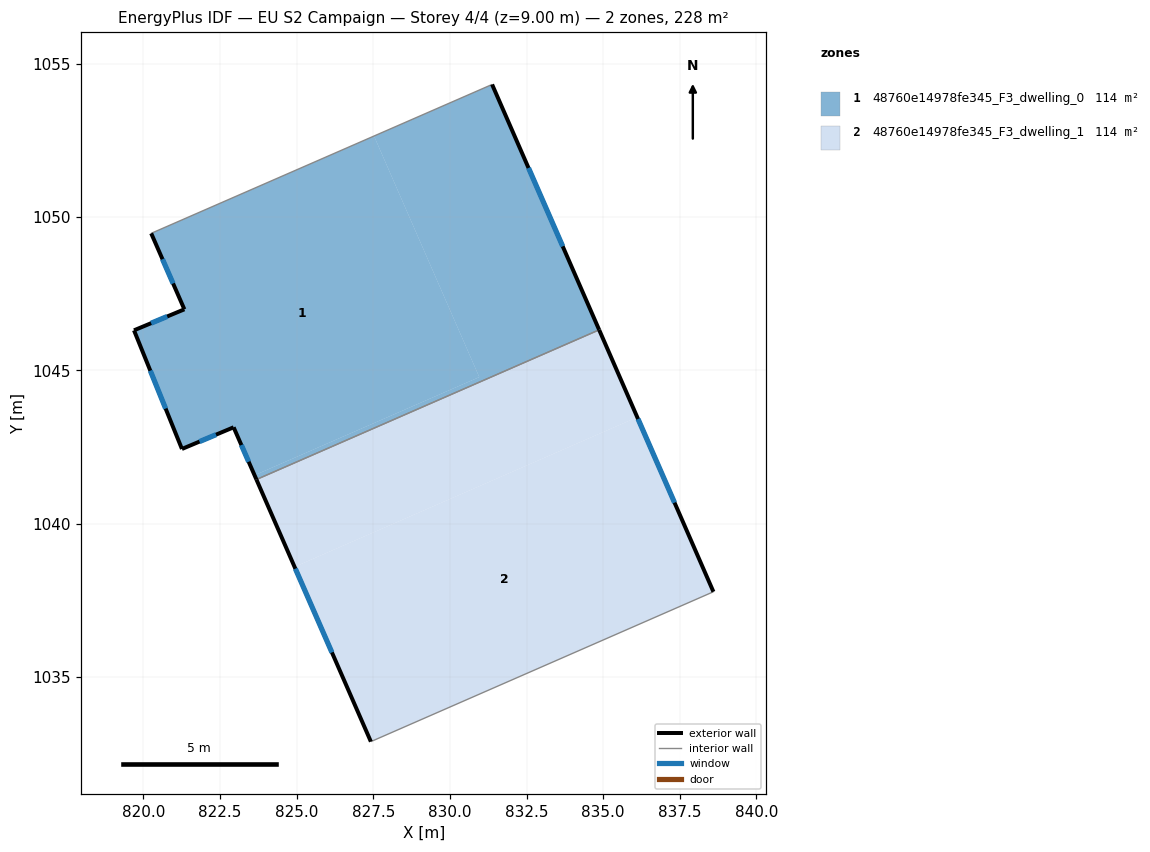
=== STOREY PLAN SPEC (per zone: floor XY polygon, exterior-wall plan segments, windows/doors) ===
zone 1: 48760e14978fe345_F3_dwelling_0  (113.8 m²)
  floor: (827.52, 1052.65) (830.96, 1044.78) (823.62, 1041.58) (822.94, 1043.14) (821.26, 1042.44) (819.69, 1046.31) (821.33, 1046.99) (820.25, 1049.47)
  floor: (831.38, 1054.33) (834.87, 1046.32) (823.69, 1041.44) (823.62, 1041.58) (830.96, 1044.78) (827.52, 1052.65)
  exterior wall: (820.25, 1049.47) – (821.33, 1046.99)  [2.7 m]
    window: (820.62, 1048.63) – (820.97, 1047.84)  [0.8 m²]
  exterior wall: (834.87, 1046.32) – (831.38, 1054.33)  [8.7 m]
    window: (833.68, 1049.05) – (832.56, 1051.61)  [2.7 m²]
  exterior wall: (822.94, 1043.14) – (823.69, 1041.44)  [1.9 m]
    window: (823.20, 1042.57) – (823.43, 1042.02)  [0.6 m²]
  exterior wall: (821.26, 1042.44) – (822.94, 1043.14)  [1.8 m]
    window: (821.83, 1042.68) – (822.37, 1042.90)  [0.6 m²]
  exterior wall: (819.69, 1046.31) – (821.26, 1042.44)  [4.2 m]
    window: (820.22, 1044.99) – (820.72, 1043.76)  [1.3 m²]
  exterior wall: (821.33, 1046.99) – (819.69, 1046.31)  [1.8 m]
    window: (820.78, 1046.76) – (820.25, 1046.54)  [0.5 m²]
  interior walls: 2
zone 2: 48760e14978fe345_F3_dwelling_1  (113.8 m²)
  floor: (834.87, 1046.32) (836.11, 1043.47) (824.93, 1038.59) (823.69, 1041.44)
  floor: (836.11, 1043.47) (838.60, 1037.78) (827.42, 1032.89) (824.93, 1038.59)
  exterior wall: (823.69, 1041.44) – (827.42, 1032.89)  [9.3 m]
    window: (824.96, 1038.53) – (826.15, 1035.80)  [2.9 m²]
  exterior wall: (838.60, 1037.78) – (834.87, 1046.32)  [9.3 m]
    window: (837.33, 1040.69) – (836.14, 1043.42)  [2.9 m²]
  interior walls: 2

=== DERIVED (storey summary) ===
Building: EU S2 Campaign
Storey: 4 of 4  (floor level z = 9.00 m)
Storey gross floor area: 227.6 m²
Zones on this storey: 2
  - 48760e14978fe345_F3_dwelling_0: floor 113.8 m²; exterior wall 21.1 m (63.2 m²); 6 window(s) 6.5 m²; WWR 10.2%
  - 48760e14978fe345_F3_dwelling_1: floor 113.8 m²; exterior wall 18.7 m (56.0 m²); 2 window(s) 5.7 m²; WWR 10.2%
Zone adjacency (shared interzone walls):
  - 48760e14978fe345_F3_dwelling_0 ↔ 48760e14978fe345_F3_dwelling_1